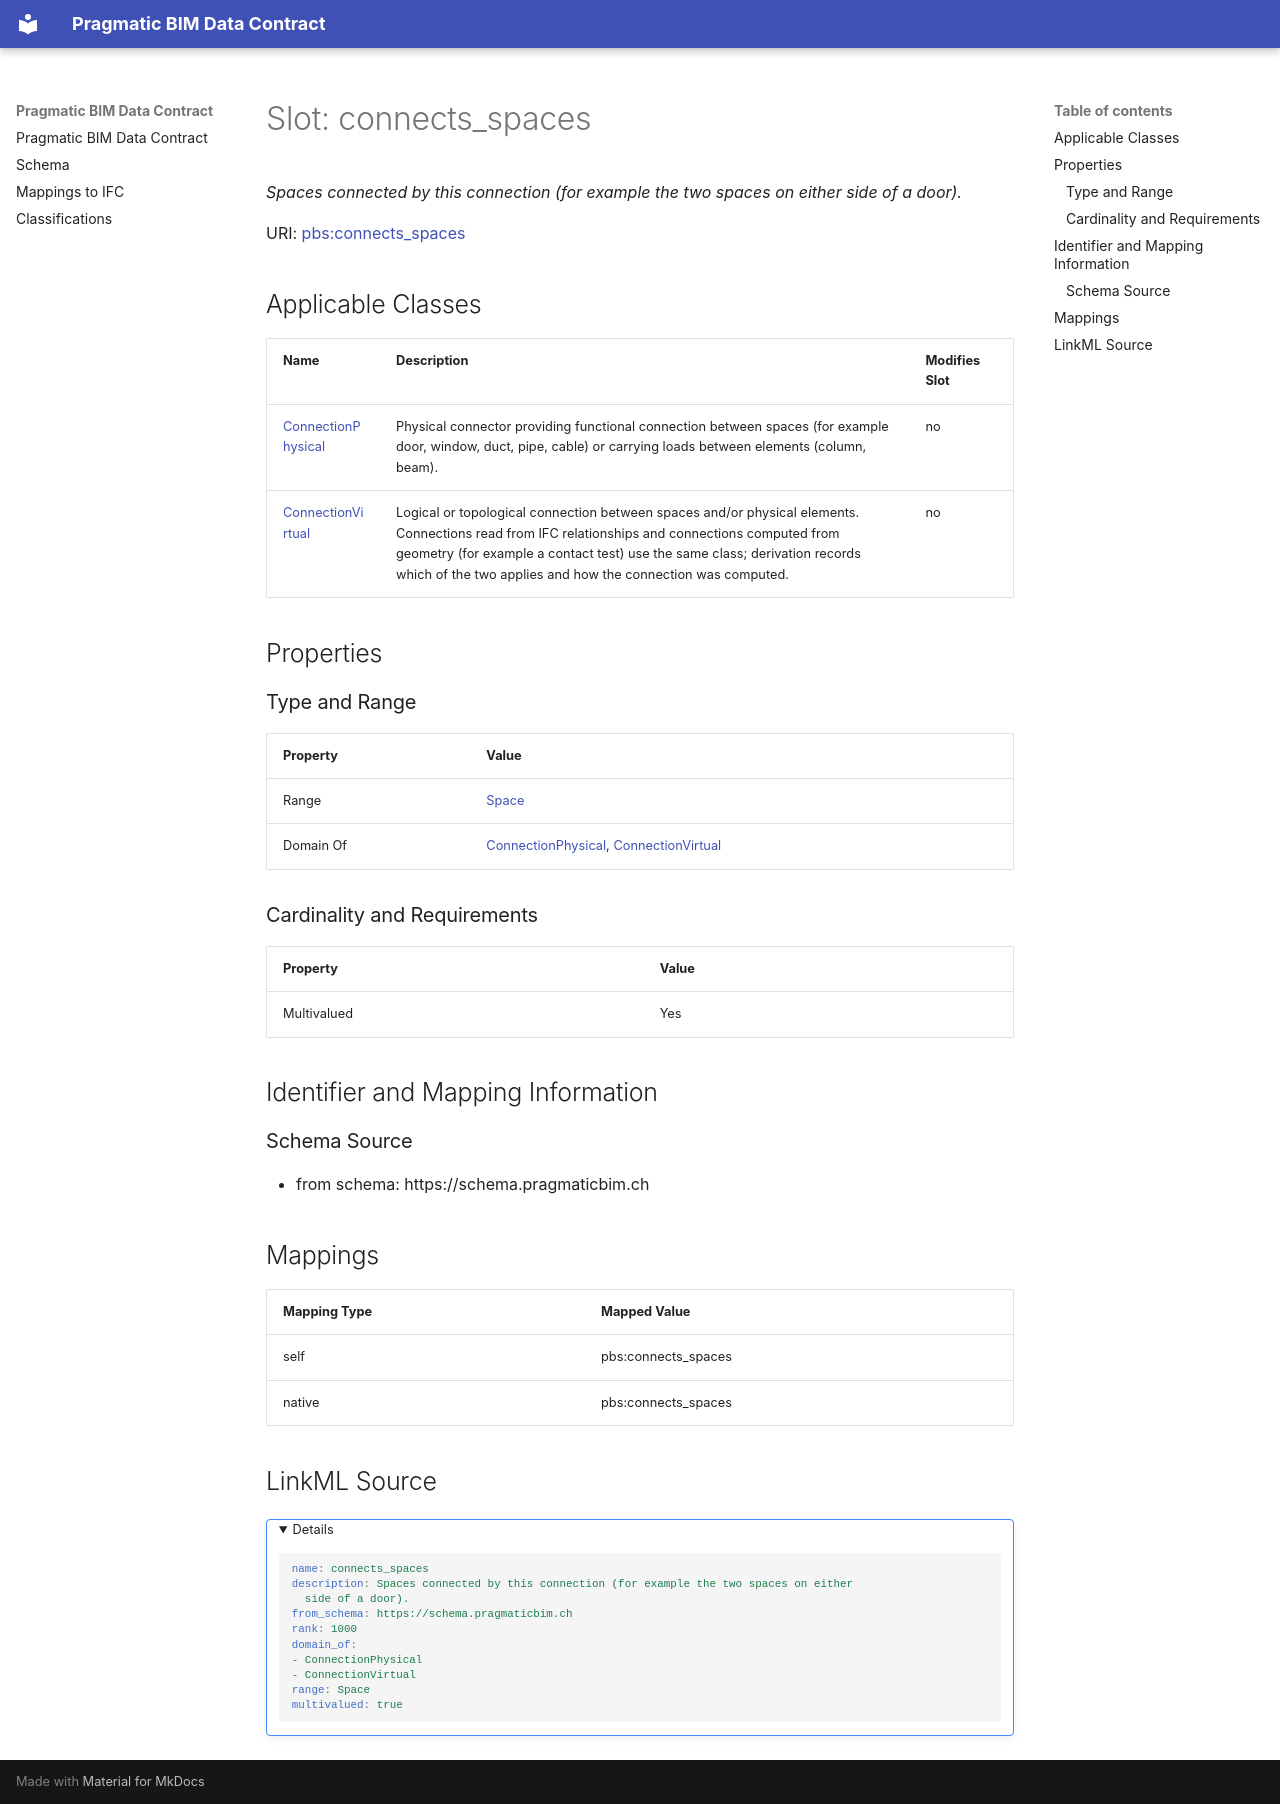

repository: pragmaticBIM/pragmatic-bim-data-contract · page: schema/connects_spaces.html · generator: mkdocs

---
search:
  boost: 5.0
---

# Slot: connects_spaces 


_Spaces connected by this connection (for example the two spaces on either side of a door)._



<div data-search-exclude markdown="1">



URI: [pbs:connects_spaces](https://schema.pragmaticbim.ch/connects_spaces)
<!-- no inheritance hierarchy -->





## Applicable Classes

| Name | Description | Modifies Slot |
| --- | --- | --- |
| [ConnectionPhysical](ConnectionPhysical.md) | Physical connector providing functional connection between spaces (for example door, window, duct, pipe, cable) or carrying loads between elements (column, beam). |  no  |
| [ConnectionVirtual](ConnectionVirtual.md) | Logical or topological connection between spaces and/or physical elements. Connections read from IFC relationships and connections computed from geometry (for example a contact test) use the same class; derivation records which of the two applies and how the connection was computed. |  no  |






## Properties

### Type and Range

| Property | Value |
| --- | --- |
| Range | [Space](Space.md) |
| Domain Of | [ConnectionPhysical](ConnectionPhysical.md), [ConnectionVirtual](ConnectionVirtual.md) |

### Cardinality and Requirements

| Property | Value |
| --- | --- |
| Multivalued | Yes |










## Identifier and Mapping Information





### Schema Source


* from schema: https://schema.pragmaticbim.ch




## Mappings

| Mapping Type | Mapped Value |
| ---  | ---  |
| self | pbs:connects_spaces |
| native | pbs:connects_spaces |




## LinkML Source

<details>
```yaml
name: connects_spaces
description: Spaces connected by this connection (for example the two spaces on either
  side of a door).
from_schema: https://schema.pragmaticbim.ch
rank: 1000
domain_of:
- ConnectionPhysical
- ConnectionVirtual
range: Space
multivalued: true

```
</details></div>
